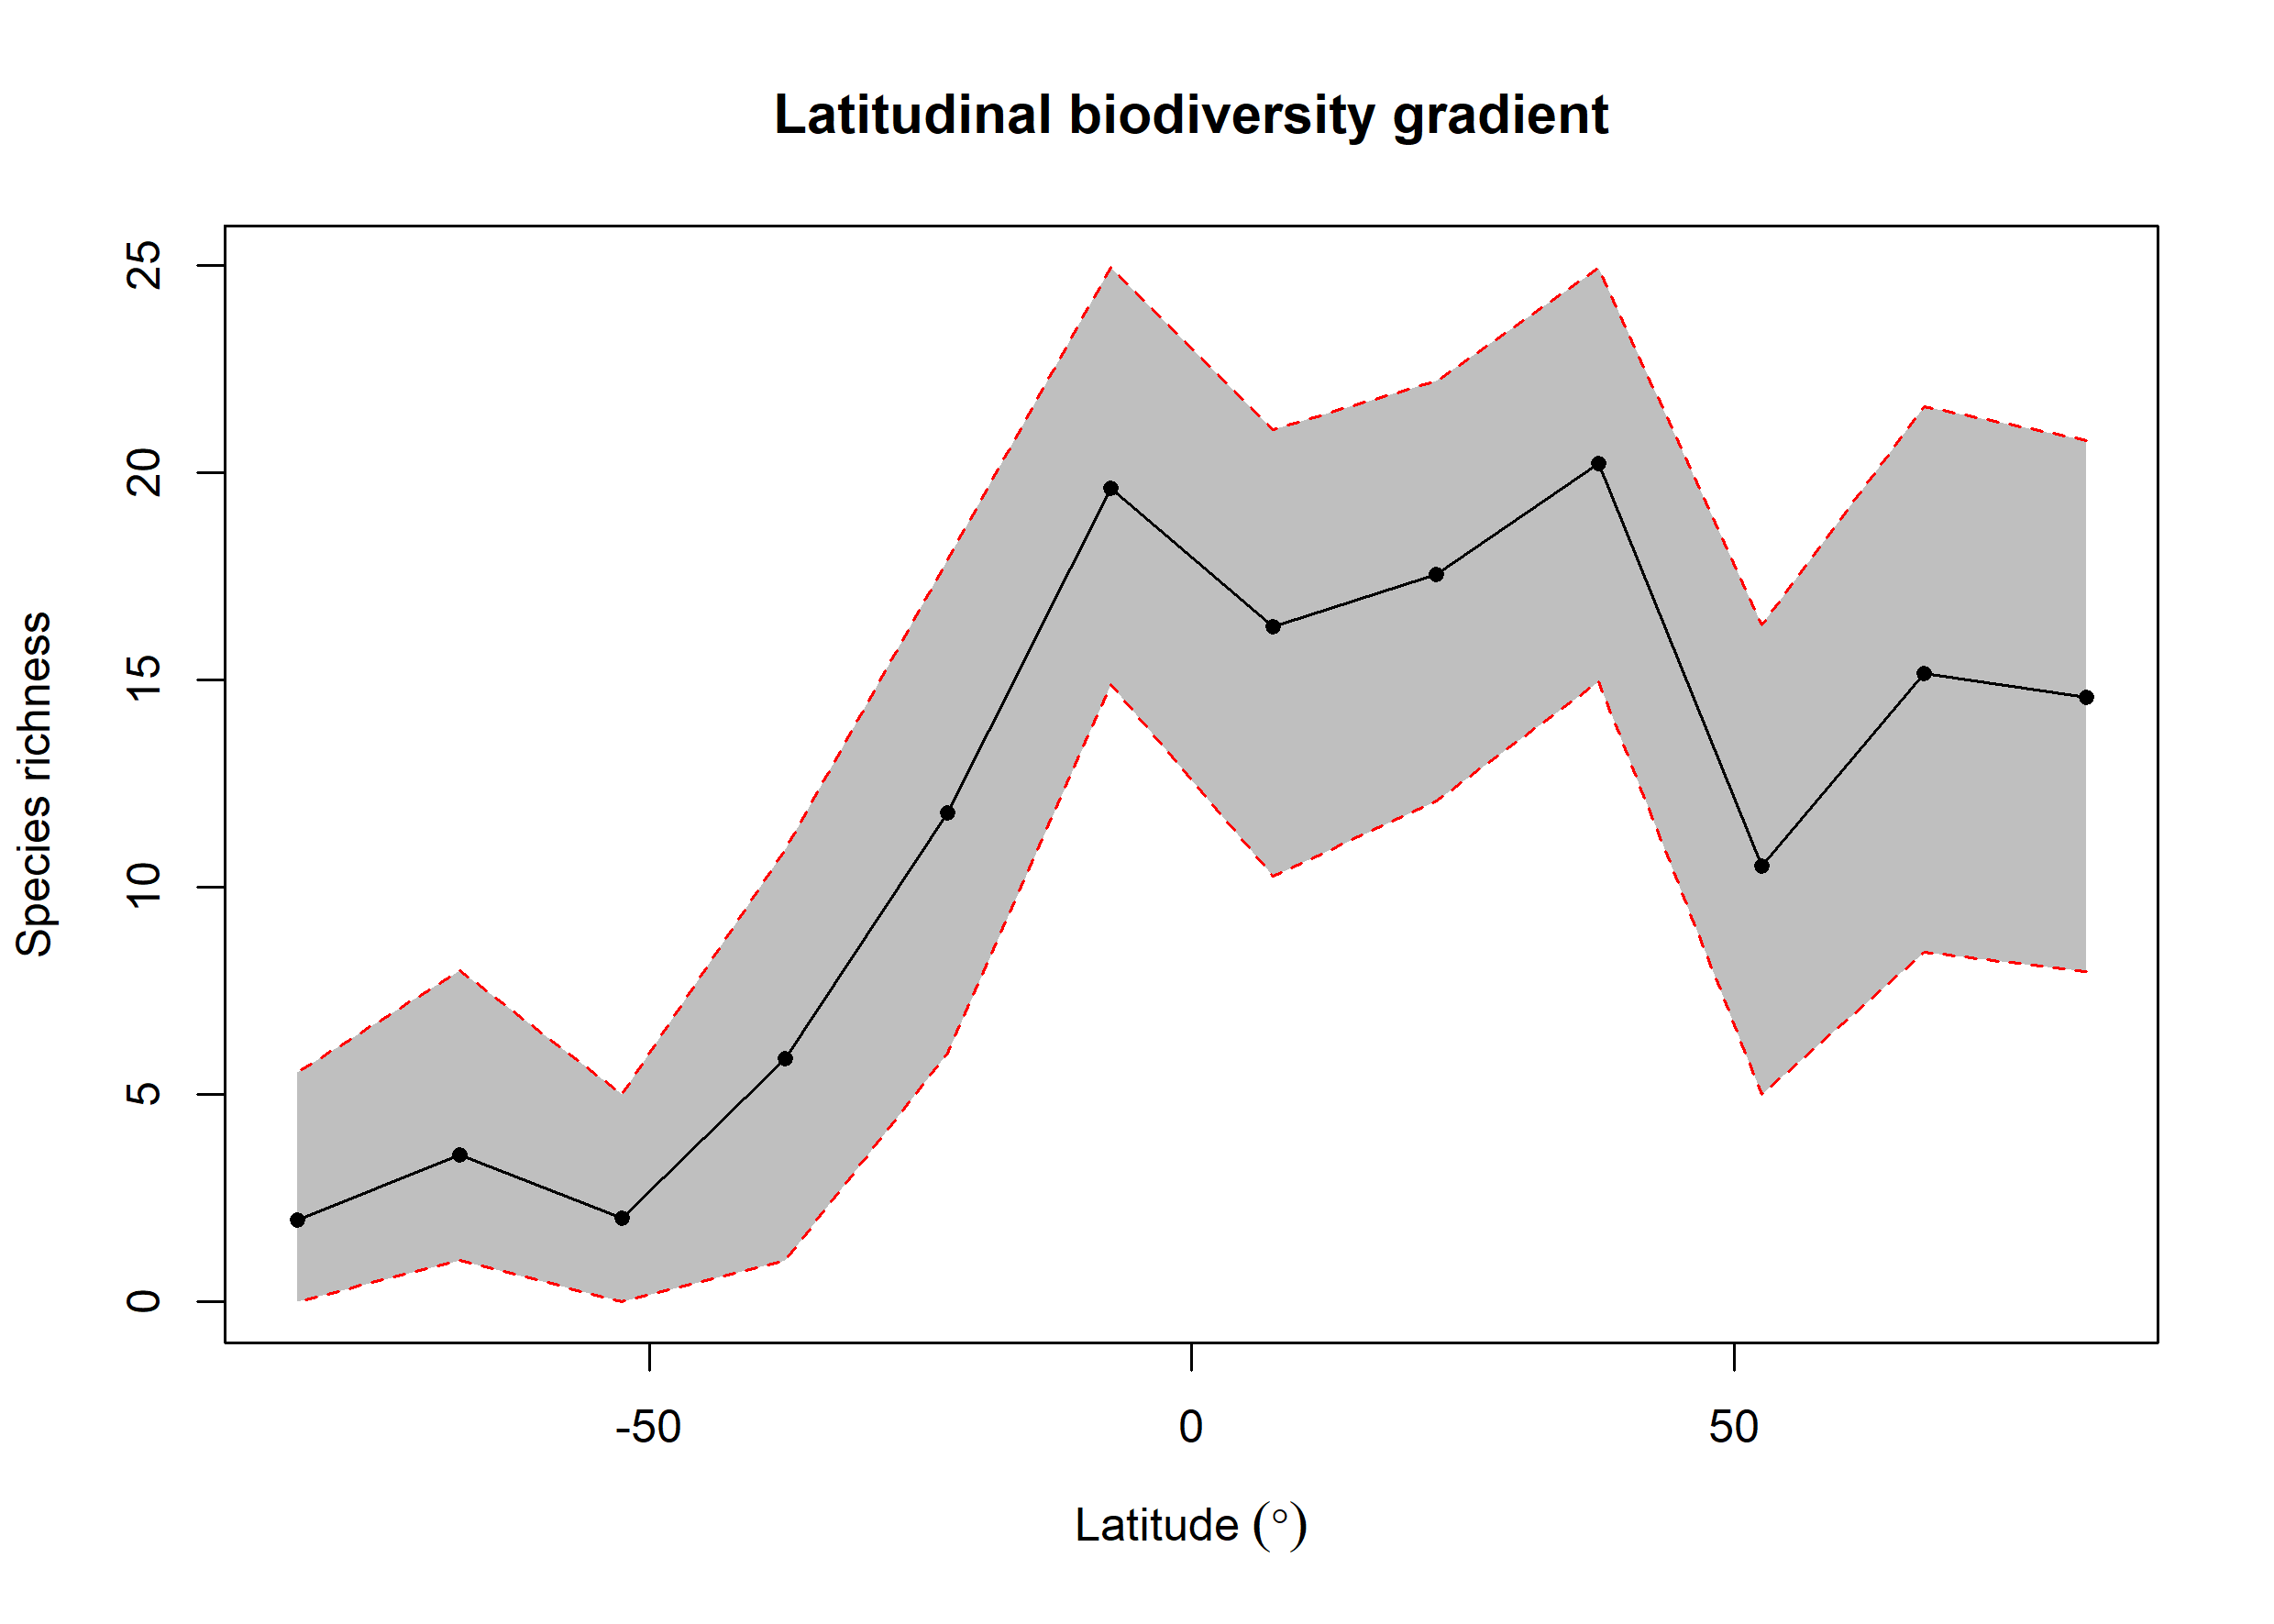

The table this chart was drawn from, first rows:
bin, max, min, mid, hemisphere, mean_richness, CI.Lower, CI.Upper
1, 90, 75, 82.5, N, 14.58, 7.958, 20.77
2, 75, 60, 67.5, N, 15.15, 8.441, 21.59
3, 60, 45, 52.5, N, 10.5, 5, 16.33
4, 45, 30, 37.5, N, 20.22, 14.95, 24.93
5, 30, 15, 22.5, N, 17.54, 12.09, 22.2
6, 15, 0, 7.5, N, 16.28, 10.26, 21.03
7, 0, -15, -7.5, S, 19.61, 14.88, 24.95
8, -15, -30, -22.5, S, 11.8, 5.995, 17.89
9, -30, -45, -37.5, S, 5.867, 1, 10.9
10, -45, -60, -52.5, S, 2.03, 0, 5
11, -60, -75, -67.5, S, 3.539, 1, 7.981
12, -75, -90, -82.5, S, 1.98, 0, 5.525
